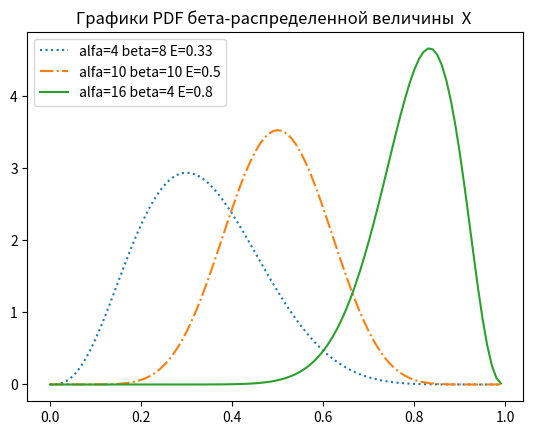

Write the Python code that produced this figure.
import math
import matplotlib.pyplot as plt

""" БЕТА РАСПРЕДЕЛЕНИЕ"""

# в данном примере считаем вероятность орлов при подбросе монеты 10 раз из них - 3 орёл и соотв 7 - решка
# значит альфа = 3, бета - 7,
def B(alfa, beta):
    return math.gamma(alfa) * math.gamma(beta) / math.gamma(alfa + beta)
# print(B(10, 10), 'В-функция')


# вес данного распределения / мат ожидание,
# это расчёт для значения априорной случайной вероятности 'х'б для использования в beta_pdf(x, alfa, beta)
def expected_for_beta_distribution(alfa, beta):
    return alfa / (alfa + beta)


# ДФР(PDF), апосториорная плотность распределения для бета-распределёной случайной вероятности 'х'
def beta_pdf(x, alfa, beta):
    if x < 0 or x > 1:
        return 0
    print(x**(alfa - 1)* (1 - x)**(beta - 1) / B(alfa, beta), 'по оси У, PDF для бета-распределёной величины х')
    print(expected_for_beta_distribution(alfa, beta), 'по оси Х, вес данного распределения / мат ожидание')
    return x**(alfa - 1)* (1 - x)**(beta - 1) / B(alfa, beta)
# print(beta_pdf(0.46, 23, 27), ' beta_pdf')



""" Графики PDF бета-распределенной величины  'x'  """

# Графики некоторых ДФР
xs = [x / 100 for x in range (100)]
# print(xs)
plt.plot(xs, [beta_pdf(x, 4, 8) for x in xs], ':', label='alfa=4 beta=8 Е=0.33')
plt.plot(xs, [beta_pdf(x, 10, 10) for x in xs], '-.', label='alfa=10 beta=10 Е=0.5')
plt.plot(xs, [beta_pdf(x, 16, 4) for x in xs], '-', label='alfa=16 beta=4 Е=0.8')
plt.title('Графики PDF бета-распределенной величины  X ')
plt.legend()
plt.show()